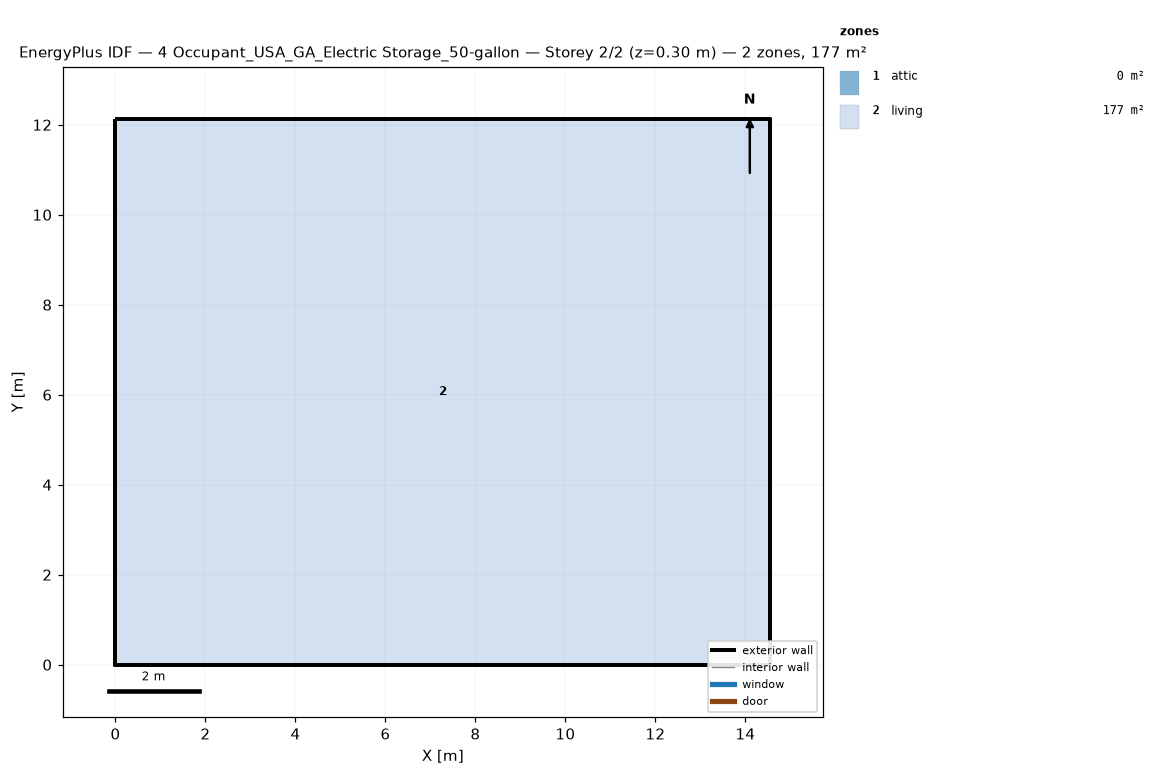
=== STOREY PLAN SPEC (per zone: floor XY polygon, exterior-wall plan segments, windows/doors) ===
zone 1: attic  (0.0 m²)
  exterior wall: (14.55, 0.00) – (14.55, 12.13) – (14.55, 6.06)  [18.2 m]
  exterior wall: (0.00, 12.13) – (0.00, 0.00) – (0.00, 6.06)  [18.2 m]
zone 2: living  (176.5 m²)
  floor: (0.00, 0.00) (0.00, 12.13) (14.55, 12.13) (14.55, 0.00)
  exterior wall: (0.00, 0.00) – (14.55, 0.00)  [14.6 m]
  exterior wall: (14.55, 0.00) – (14.55, 12.13)  [12.1 m]
  exterior wall: (14.55, 12.13) – (0.00, 12.13)  [14.6 m]
  exterior wall: (0.00, 12.13) – (0.00, 0.00)  [12.1 m]

=== DERIVED (storey summary) ===
Building: 4 Occupant_USA_GA_Electric Storage_50-gallon
Storey: 2 of 2  (floor level z = 0.30 m)
Storey gross floor area: 176.5 m²
Zones on this storey: 2
  - attic: floor 0.0 m²; exterior wall 36.4 m (24.5 m²); WWR 0.0%
  - living: floor 176.5 m²; exterior wall 53.4 m (146.4 m²); WWR 0.0%
Zone adjacency: (none detected)